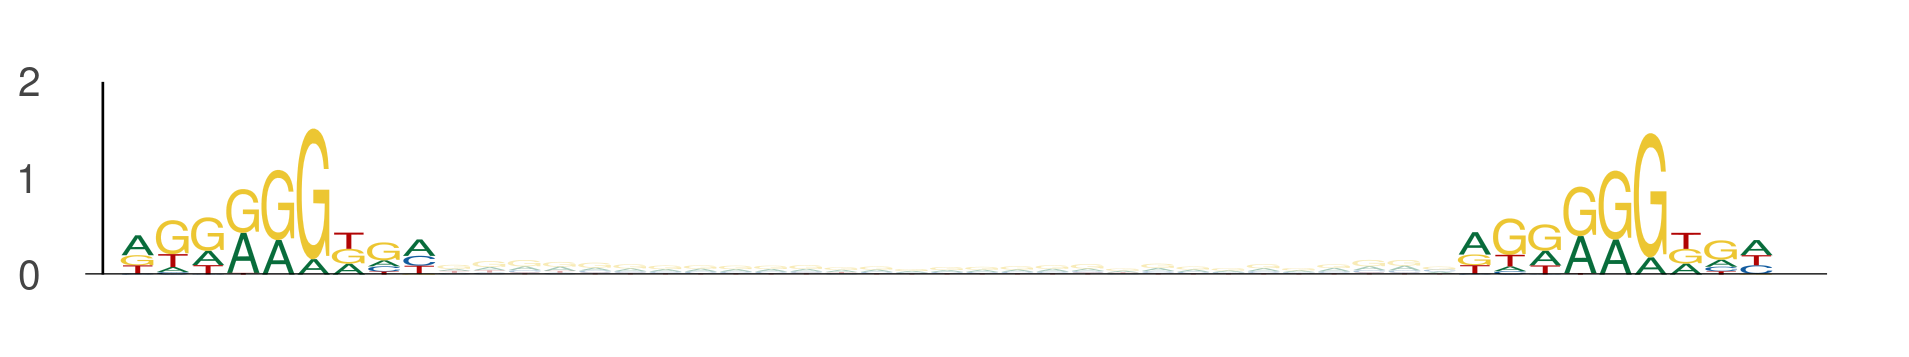

The table this chart was drawn from, first rows:
seq_index, start_position, end_position, is_reversed_complement
3291, 108, 117, 0
3291, 146, 155, 0
5000, 30, 39, 0
5000, 68, 77, 0
6097, 43, 52, 0
6097, 81, 90, 0
3381, 72, 81, 0
3381, 110, 119, 0
1051, 48, 57, 0
1051, 86, 95, 0
3088, 19, 28, 0
3088, 57, 66, 0
4671, 35, 44, 0
4671, 73, 82, 0
4671, 88, 97, 0
4671, 126, 135, 0
5565, 43, 52, 0
5565, 81, 90, 0
4917, 81, 90, 0
4917, 119, 128, 0
2712, 17, 26, 0
2712, 55, 64, 0
2139, 55, 64, 0
2139, 93, 102, 0
3449, 70, 79, 0
3449, 108, 117, 0
3690, 26, 35, 0
3690, 64, 73, 0
4922, 81, 90, 0
4922, 119, 128, 0
3876, 105, 114, 0
3876, 143, 152, 0
1527, 19, 28, 0
1527, 57, 66, 0
3091, 28, 37, 0
3091, 66, 75, 0
5549, 49, 58, 0
5549, 87, 96, 0
907, 43, 52, 0
907, 81, 90, 0
3079, 43, 52, 0
3079, 81, 90, 0
4514, 104, 113, 0
4514, 142, 151, 0
4657, 21, 30, 0
4657, 59, 68, 0
1864, 72, 81, 0
1864, 110, 119, 0
5570, 109, 118, 0
5570, 147, 156, 0
5570, 48, 57, 0
5570, 86, 95, 0
5570, 50, 59, 0
5570, 88, 97, 0
4116, 47, 56, 0
4116, 85, 94, 0
2387, 43, 52, 0
2387, 81, 90, 0
2387, 12, 21, 0
2387, 50, 59, 0
... 1,552 more rows
